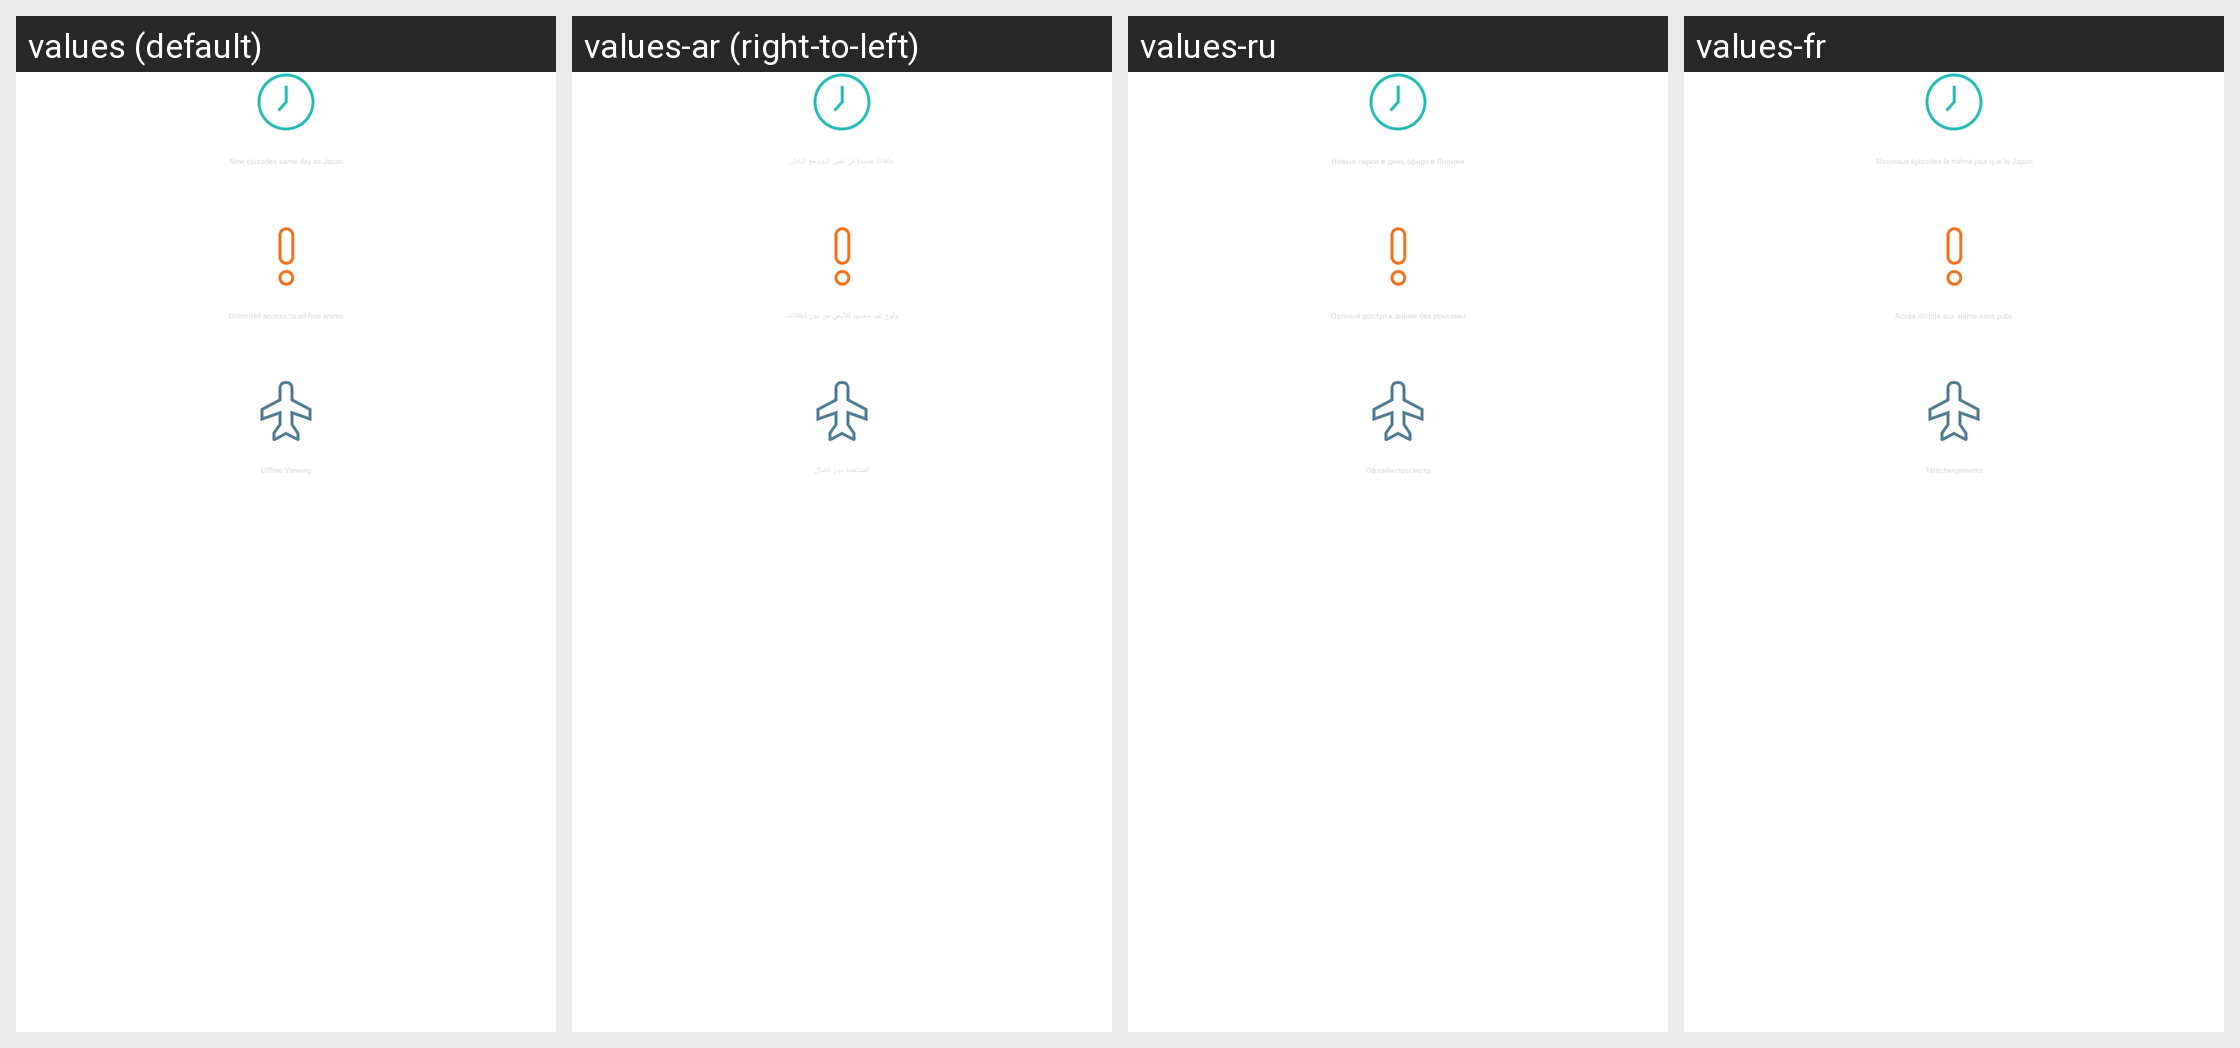

The Android screen above is rendered under several locales of the same app. Produce the string resources it draws, with the default and per-locale values.
Android screen res/layout/layout_cancellation_rescue_benefits.xml rendered under 4 locales, left to right: values (default), values-ar (right-to-left), values-ru, values-fr. Device: Nexus 5 (rendered at 1080×1920; each locale shown at half size, 540×960, under a caption strip naming it); theme CxTheme.
Other locales in the repository, not shown: values-de, values-es, values-es-rES, values-hi, values-it, values-pt.
Strings drawn on this screen, with the default value and each locale's value (text and hints the layout hard-codes, and strings that could not be matched under every locale, appear in the picture but are not listed):

cancellation_rescue_new_episodes_benefit
  values: New episodes same day as Japan
  values-ar: حلقات جديدة في نفس اليوم مع اليابان
  values-ru: Новые серии в день эфира в Японии
  values-fr: Nouveaux épisodes le même jour que le Japon

cancellation_rescue_add_free_benefit
  values: Unlimited access to ad-free anime
  values-ar: ولوج غير محدود للأنيمي من دون إعلانات
  values-ru: Полный доступ к аниме без рекламы
  values-fr: Accès illimité aux anime sans pubs

cancellation_rescue_offline_viewing_benefit
  values: Offline Viewing
  values-ar: المشاهدة دون اتّصال
  values-ru: Офлайн-просмотр
  values-fr: Téléchargements
